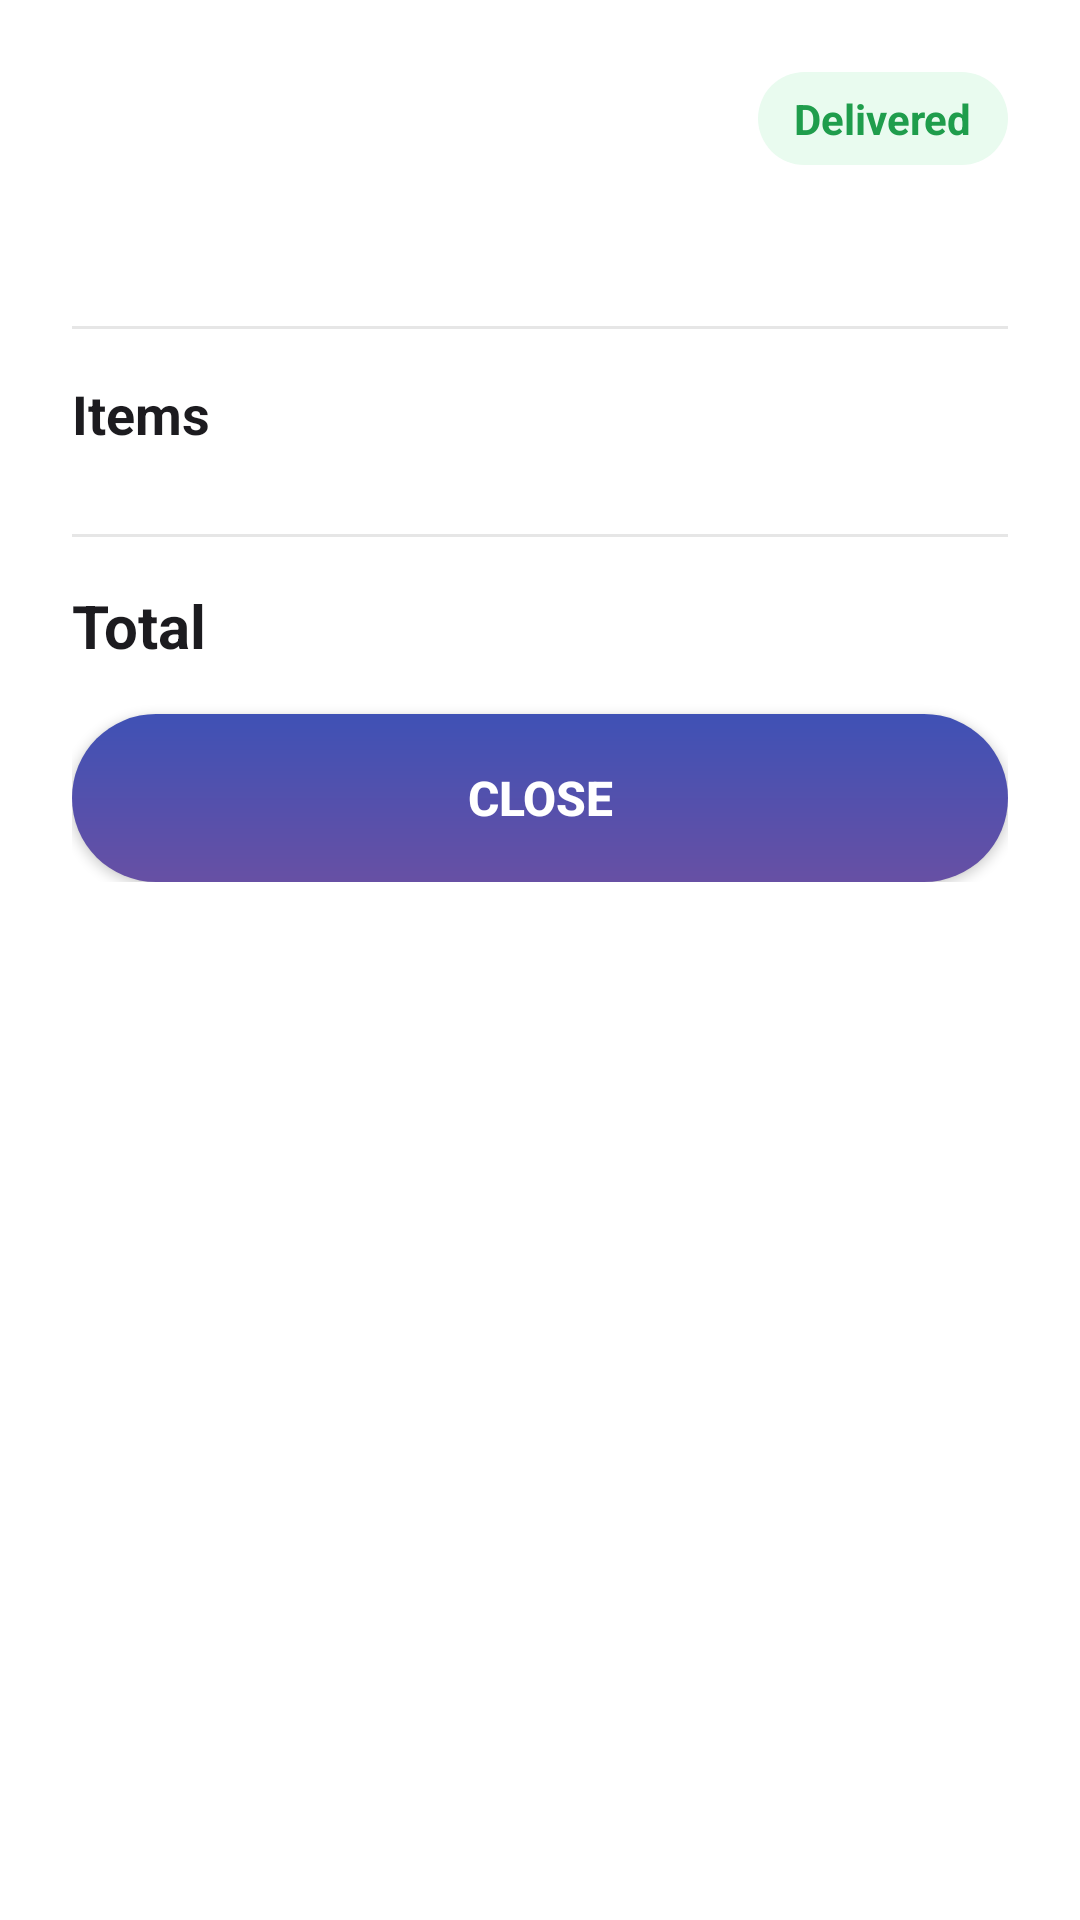

Android layout source for this screen:
<!-- AndroidManifest.xml: application theme Theme.ShopHub -->
<!-- res/layout/dialog_order_detail.xml -->
<?xml version="1.0" encoding="utf-8"?>
<androidx.core.widget.NestedScrollView xmlns:android="http://schemas.android.com/apk/res/android"
    xmlns:app="http://schemas.android.com/apk/res-auto"
    xmlns:tools="http://schemas.android.com/tools"
    android:layout_width="match_parent"
    android:layout_height="wrap_content"
    android:maxHeight="600dp"
    android:padding="24dp">

    <LinearLayout
        android:layout_width="match_parent"
        android:layout_height="wrap_content"
        android:orientation="vertical">

        
        <LinearLayout
            android:layout_width="match_parent"
            android:layout_height="wrap_content"
            android:orientation="horizontal"
            android:gravity="center_vertical"
            android:layout_marginBottom="16dp">

            <TextView
                android:id="@+id/tvOrderId"
                android:layout_width="0dp"
                android:layout_height="wrap_content"
                android:layout_weight="1"
                android:textSize="20sp"
                android:textStyle="bold"
                android:textColor="@color/text_primary"
                tools:text="ORD-2025-1234" />

            <TextView
                android:id="@+id/tvOrderStatus"
                android:layout_width="wrap_content"
                android:layout_height="wrap_content"
                android:text="Delivered"
                android:textSize="14sp"
                android:textStyle="bold"
                android:background="@drawable/bg_status_delivered"
                android:textColor="@color/success_text"
                android:paddingStart="12dp"
                android:paddingEnd="12dp"
                android:paddingTop="6dp"
                android:paddingBottom="6dp"
                tools:text="Delivered" />

        </LinearLayout>

        
        <TextView
            android:id="@+id/tvOrderDate"
            android:layout_width="match_parent"
            android:layout_height="wrap_content"
            android:textSize="16sp"
            android:textColor="@color/text_secondary"
            android:layout_marginBottom="16dp"
            tools:text="Saturday, January 10, 2026" />

        
        <View
            android:layout_width="match_parent"
            android:layout_height="1dp"
            android:background="@color/divider_border"
            android:layout_marginBottom="16dp" />

        
        <TextView
            android:layout_width="wrap_content"
            android:layout_height="wrap_content"
            android:text="Items"
            android:textSize="18sp"
            android:textStyle="bold"
            android:textColor="@color/text_primary"
            android:layout_marginBottom="12dp" />

        
        <LinearLayout
            android:id="@+id/llOrderItems"
            android:layout_width="match_parent"
            android:layout_height="wrap_content"
            android:orientation="vertical"
            android:layout_marginBottom="16dp" />

        
        <View
            android:layout_width="match_parent"
            android:layout_height="1dp"
            android:background="@color/divider_border"
            android:layout_marginBottom="16dp" />

        
        <LinearLayout
            android:layout_width="match_parent"
            android:layout_height="wrap_content"
            android:orientation="horizontal"
            android:gravity="center_vertical"
            android:layout_marginBottom="16dp">

            <TextView
                android:layout_width="0dp"
                android:layout_height="wrap_content"
                android:layout_weight="1"
                android:text="Total"
                android:textSize="20sp"
                android:textStyle="bold"
                android:textColor="@color/text_primary" />

            <TextView
                android:id="@+id/tvOrderTotal"
                android:layout_width="wrap_content"
                android:layout_height="wrap_content"
                android:textSize="20sp"
                android:textStyle="bold"
                android:textColor="@color/primary"
                tools:text="$299.99" />

        </LinearLayout>

        
        <Button
            android:id="@+id/btnClose"
            android:layout_width="match_parent"
            android:layout_height="56dp"
            android:text="Close"
            android:background="@drawable/bg_button_gradient_purple"
            android:textColor="@color/white"
            android:textSize="16sp"
            android:textStyle="bold" />

    </LinearLayout>

</androidx.core.widget.NestedScrollView>
<!-- resources referenced by this layout -->
<resources>
  <color name="divider_border">#E6E6E6</color>
  <color name="primary">#6750A4</color>
  <color name="success_text">#1F9D4C</color>
  <color name="text_primary">#1C1B1F</color>
  <color name="text_secondary">#6F6F6F</color>
  <color name="white">#FFFFFF</color>
  <!-- drawable bg_button_gradient_purple (drawable) -->
  <?xml version="1.0" encoding="utf-8"?>
  
  <shape xmlns:android="http://schemas.android.com/apk/res/android"
      android:shape="rectangle">
      <corners android:radius="999dp" />
      <gradient
          android:type="linear"
          android:angle="90"
          android:startColor="#6750A4"
          android:endColor="#3F51B5" />
  </shape>
  <!-- drawable bg_status_delivered (drawable) -->
  <?xml version="1.0" encoding="utf-8"?>
  
  <shape xmlns:android="http://schemas.android.com/apk/res/android"
      android:shape="rectangle">
      <solid android:color="@color/success_bg" />
      <corners android:radius="16dp" />
  </shape>
  <style name="Theme.ShopHub" parent="Base.Theme.ShopHub" />
  <color name="success_bg">#E9FBEF</color>
  <style name="Base.Theme.ShopHub" parent="Theme.MaterialComponents.DayNight.NoActionBar">
          <item name="colorPrimary">@color/primary_purple</item>
          <item name="colorPrimaryVariant">@color/primary_purple_dark</item>
          <item name="colorOnPrimary">@color/white</item>
          <item name="colorOnSurface">@color/text_primary</item>
          <item name="colorOnSurfaceVariant">@color/text_secondary</item>
          <item name="android:statusBarColor">@android:color/transparent</item>
          <item name="android:windowLightStatusBar">true</item>
          <item name="textAppearanceHeadline1">@style/TextAppearance.MaterialComponents.Headline1</item>
          <item name="textAppearanceHeadline2">@style/TextAppearance.MaterialComponents.Headline2</item>
          <item name="textAppearanceBody1">@style/TextAppearance.MaterialComponents.Body1</item>
          <item name="textAppearanceBody2">@style/TextAppearance.MaterialComponents.Body2</item>
          <item name="textAppearanceButton">@style/TextAppearance.MaterialComponents.Button</item>
      </style>
  <color name="primary_purple">#6750A4</color>
  <color name="primary_purple_dark">#4F46B8</color>
</resources>
